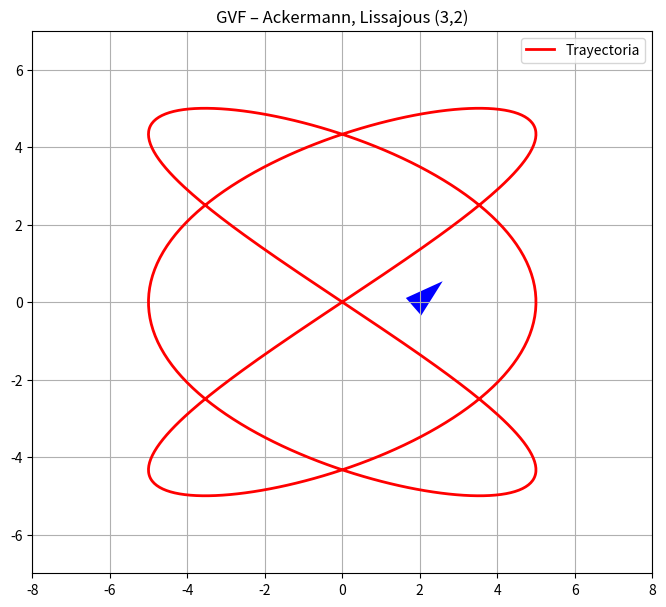

Write the Python code that produced this figure.
import numpy as np
import matplotlib.pyplot as plt
from matplotlib.animation import FuncAnimation
from matplotlib.patches import Polygon
import matplotlib.transforms as transforms

# parámetros
a      = 5
L      = 2.0
v_ref  = 3.0
k      = 1.0
k_hdg  = 2.0
dt     = 0.05

xi = np.array([2.0, 0.0, np.pi / 4, 0.0])

# geometría
def f(w):
    return np.array([a * np.sin(3*w), a * np.sin(2*w)])

def df_dw(w):                    # derivada analítica exacta
    return np.array([3*a * np.cos(3*w),
                     2*a * np.cos(2*w)])

def phi(s):
    fx, fy = f(s[2])
    return np.array([s[0] - fx, s[1] - fy])

def grad_phi(s):
    dfx, dfy = df_dw(s[2])
    return (np.array([1.0, 0.0, -dfx]),
            np.array([0.0, 1.0, -dfy]))

def gvf(s, k=1.0):
    g1, g2 = grad_phi(s)
    ph     = phi(s)
    V_tan  = np.cross(g1, g2)
    V_norm = -k * (ph[0]*g1 + ph[1]*g2)
    V = V_tan + V_norm
    norm = np.linalg.norm(V)
    # Fallback al tangente puro (norma ≥ 1 siempre) si algo sale mal
    return V / norm if norm > 1e-8 else V_tan / np.linalg.norm(V_tan)

def ackermann_step(xi):
    x, y, theta, w = xi
    s = np.array([x, y, w])

    V = gvf(s, k)
    vx, vy, _ = V
    xy_mag = np.hypot(vx, vy)
    if xy_mag > 0.05:               
        theta_d = np.arctan2(vy, vx)
    else:
        theta_d = theta                     

    e_theta = np.arctan2(np.sin(theta_d - theta),
                         np.cos(theta_d - theta))

    phi_s = np.clip(np.arctan(L * k_hdg * e_theta), -np.pi/3, np.pi/3)

    df   = df_dw(w)
    df_sq = max(np.dot(df, df), 1e-8)          # |df/dw|² ≥ ε
    v_xy = v_ref * np.array([np.cos(theta), np.sin(theta)])
    w_dot = np.dot(v_xy, df) / df_sq

    return np.array([
        v_ref * np.cos(theta),
        v_ref * np.sin(theta),
        v_ref * np.tan(phi_s) / L,
        w_dot
    ])

w_traj = np.linspace(0, 2*np.pi, 800)
x_t, y_t = f(w_traj)

fig, ax = plt.subplots(figsize=(8, 8))
ax.plot(x_t, y_t, 'r', lw=2, label='Trayectoria')
ax.set_xlim(-8, 8); ax.set_ylim(-7, 7)
ax.set_aspect('equal'); ax.grid(True)

car = Polygon(np.array([
    [0.5, 0],
    [-0.5, -0.3],
    [-0.5, 0.3]
]), closed=True, fc='b')
ax.add_patch(car)
ax.legend()

def update(frame):
    global xi
    xi    += ackermann_step(xi) * dt
    xi[2]  = np.arctan2(np.sin(xi[2]), np.cos(xi[2]))  # wrap θ ∈ (-π, π]

    x, y, theta, _ = xi

    tform = (transforms.Affine2D()
             .rotate_around(0, 0, theta)
             .translate(x, y)
             + ax.transData)

    car.set_transform(tform)

    return car,

ani = FuncAnimation(fig, update, frames=1200, interval=30, blit=True)
plt.title("GVF – Ackermann, Lissajous (3,2)")
plt.show()
